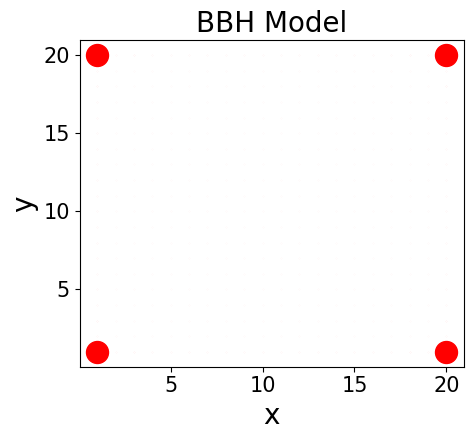

Reproduce this figure in Python.
"""
This code is supported by the website: https://www.guanjihuan.com
The newest version of this code is on the web page: https://www.guanjihuan.com/archives/8557
"""

import numpy as np
from math import *


def hamiltonian(Nx, Ny): 
    delta = 1e-3
    gamma = 1e-3
    lambda0 = 1
    h = np.zeros((4*Nx*Ny, 4*Nx*Ny))
    # 元胞内部跃迁
    for x in range(Nx):
        for y in range(Ny):
            h[x*Ny*4+y*4+0, x*Ny*4+y*4+0] = delta
            h[x*Ny*4+y*4+1, x*Ny*4+y*4+1] = delta
            h[x*Ny*4+y*4+2, x*Ny*4+y*4+2] = -delta
            h[x*Ny*4+y*4+3, x*Ny*4+y*4+3] = -delta

            h[x*Ny*4+y*4+0, x*Ny*4+y*4+2] = gamma
            h[x*Ny*4+y*4+0, x*Ny*4+y*4+3] = gamma
            h[x*Ny*4+y*4+1, x*Ny*4+y*4+2] = -gamma
            h[x*Ny*4+y*4+1, x*Ny*4+y*4+3] = gamma
            h[x*Ny*4+y*4+2, x*Ny*4+y*4+0] = gamma
            h[x*Ny*4+y*4+2, x*Ny*4+y*4+1] = -gamma
            h[x*Ny*4+y*4+3, x*Ny*4+y*4+0] = gamma
            h[x*Ny*4+y*4+3, x*Ny*4+y*4+1] = gamma

    # y方向上的元胞间跃迁
    for x in range(Nx):
        for y in range(Ny-1):
            h[x*Ny*4+y*4+0, x*Ny*4+(y+1)*4+3] = lambda0
            h[x*Ny*4+(y+1)*4+1, x*Ny*4+y*4+2] = -lambda0
            h[x*Ny*4+y*4+2, x*Ny*4+(y+1)*4+1] = -lambda0
            h[x*Ny*4+(y+1)*4+3, x*Ny*4+y*4+0] = lambda0

    # x方向上的元胞间跃迁
    for x in range(Nx-1):
        for y in range(Ny):
            h[x*Ny*4+y*4+0, (x+1)*Ny*4+y*4+2] = lambda0
            h[(x+1)*Ny*4+y*4+1, x*Ny*4+y*4+3] = lambda0
            h[(x+1)*Ny*4+y*4+2, x*Ny*4+y*4+0] = lambda0
            h[x*Ny*4+y*4+3, (x+1)*Ny*4+y*4+1] = lambda0
    return h
    

def main():
    Nx = 10
    Ny = 10
    fermi_energy = 0
    h = hamiltonian(Nx, Ny)
    green = np.linalg.inv((fermi_energy+1e-6j)*np.eye(h.shape[0])-h)
    
    x_array = []
    y_array = []
    DOS = []
    for x in range(Nx):
        for y in range(Ny):
            x_array.append(x*2+2)
            y_array.append(y*2+2)
            DOS.append(-np.imag(green[x*Ny*4+y*4+0, x*Ny*4+y*4+0])/pi)

            x_array.append(x*2+1)
            y_array.append(y*2+1)
            DOS.append(-np.imag(green[x*Ny*4+y*4+1, x*Ny*4+y*4+1])/pi)

            x_array.append(x*2+1)
            y_array.append(y*2+2)
            DOS.append(-np.imag(green[x*Ny*4+y*4+2, x*Ny*4+y*4+2])/pi)

            x_array.append(x*2+2)
            y_array.append(y*2+1)
            DOS.append(-np.imag(green[x*Ny*4+y*4+3, x*Ny*4+y*4+3])/pi)
    DOS = DOS/np.sum(DOS)
    Plot_2D_Scatter(x_array, y_array, DOS, xlabel='x', ylabel='y', title='BBH Model', filename='BBH Model')


def Plot_2D_Scatter(x, y, value, xlabel='x', ylabel='y', title='title', filename='a'): 
    import matplotlib.pyplot as plt
    fig = plt.figure()
    ax = fig.add_subplot(111)
    plt.subplots_adjust(bottom=0.2, right=0.8, left=0.2) 
    for i in range(np.array(x).shape[0]):
        ax.scatter(x[i], y[i], marker='o', s=1000*value[i], c=[(1,0,0)])
    ax.set_title(title, fontsize=20, fontfamily='Times New Roman')
    ax.set_xlabel(xlabel, fontsize=20, fontfamily='Times New Roman') 
    ax.set_ylabel(ylabel, fontsize=20, fontfamily='Times New Roman') 
    ax.tick_params(labelsize=15)  # 设置刻度值字体大小
    labels = ax.get_xticklabels() + ax.get_yticklabels() 
    [label.set_fontname('Times New Roman') for label in labels] # 设置刻度值字体
    # plt.savefig(filename+'.jpg', dpi=300) 
    plt.show()
    plt.close('all')


if __name__ == '__main__':
    main()
